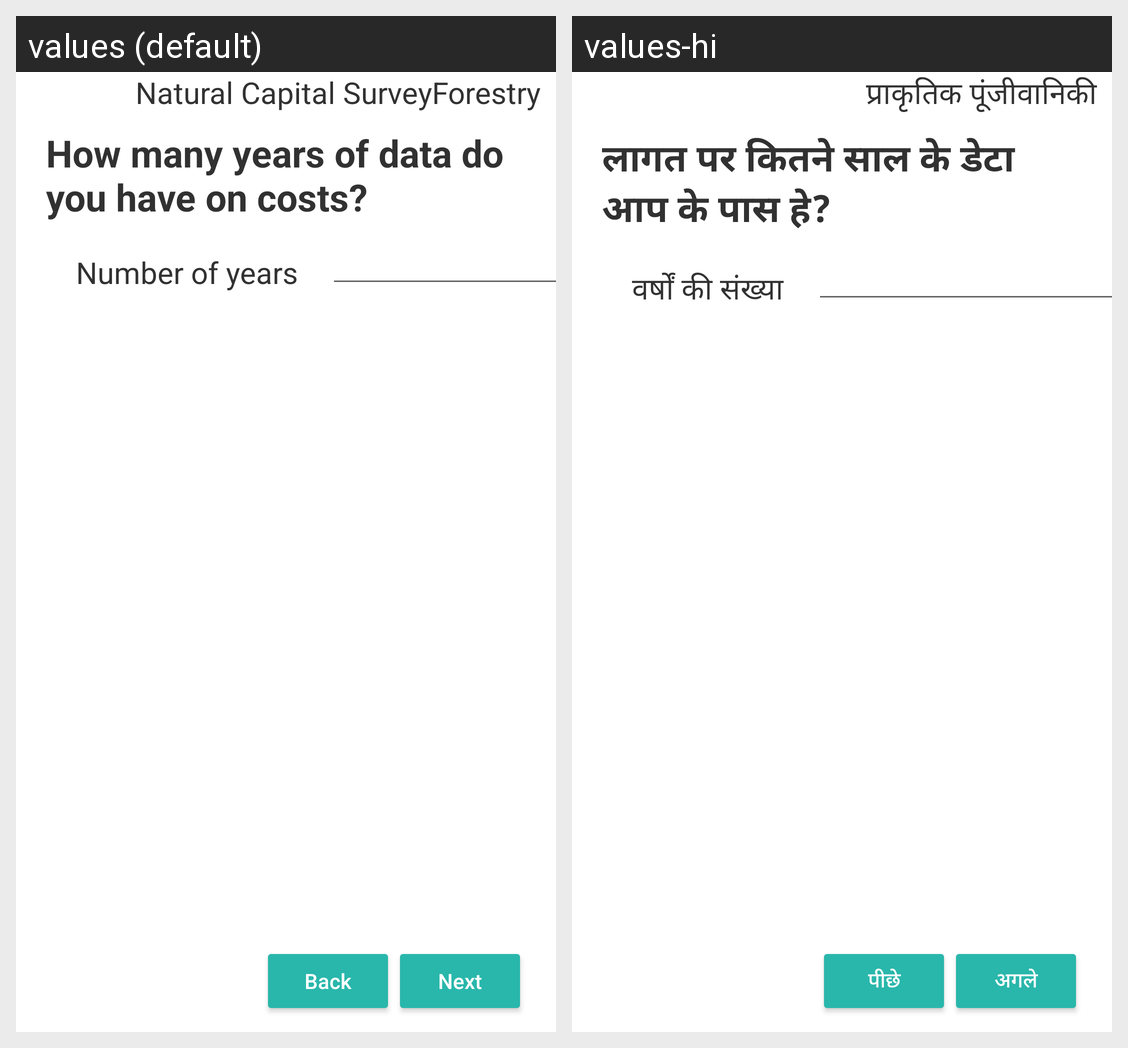

Locale-by-locale string values for the Android screen shown in this grid:
Android screen res/layout/activity_natural_cost_survey_b.xml rendered under 2 locales, left to right: values (default), values-hi. Device: Nexus 5 (rendered at 1080×1920; each locale shown at half size, 540×960, under a caption strip naming it); theme AppTheme.
Strings drawn on this screen, with the default value and each locale's value (text and hints the layout hard-codes, and strings that could not be matched under every locale, appear in the picture but are not listed):

title_natural_capital
  values: Natural Capital Survey
  values-hi: प्राकृतिक पूंजी

string_forestland
  values: Forestry
  values-hi: वानिकी

qn_cost_1
  values: How many years of data do you have on costs?
  values-hi: लागत पर कितने साल के डेटा आप के पास हे?

number_of_years
  values: Number of years
  values-hi: वर्षों की संख्या

button_back
  values: Back
  values-hi: पीछे

button_next
  values: Next
  values-hi: अगले
